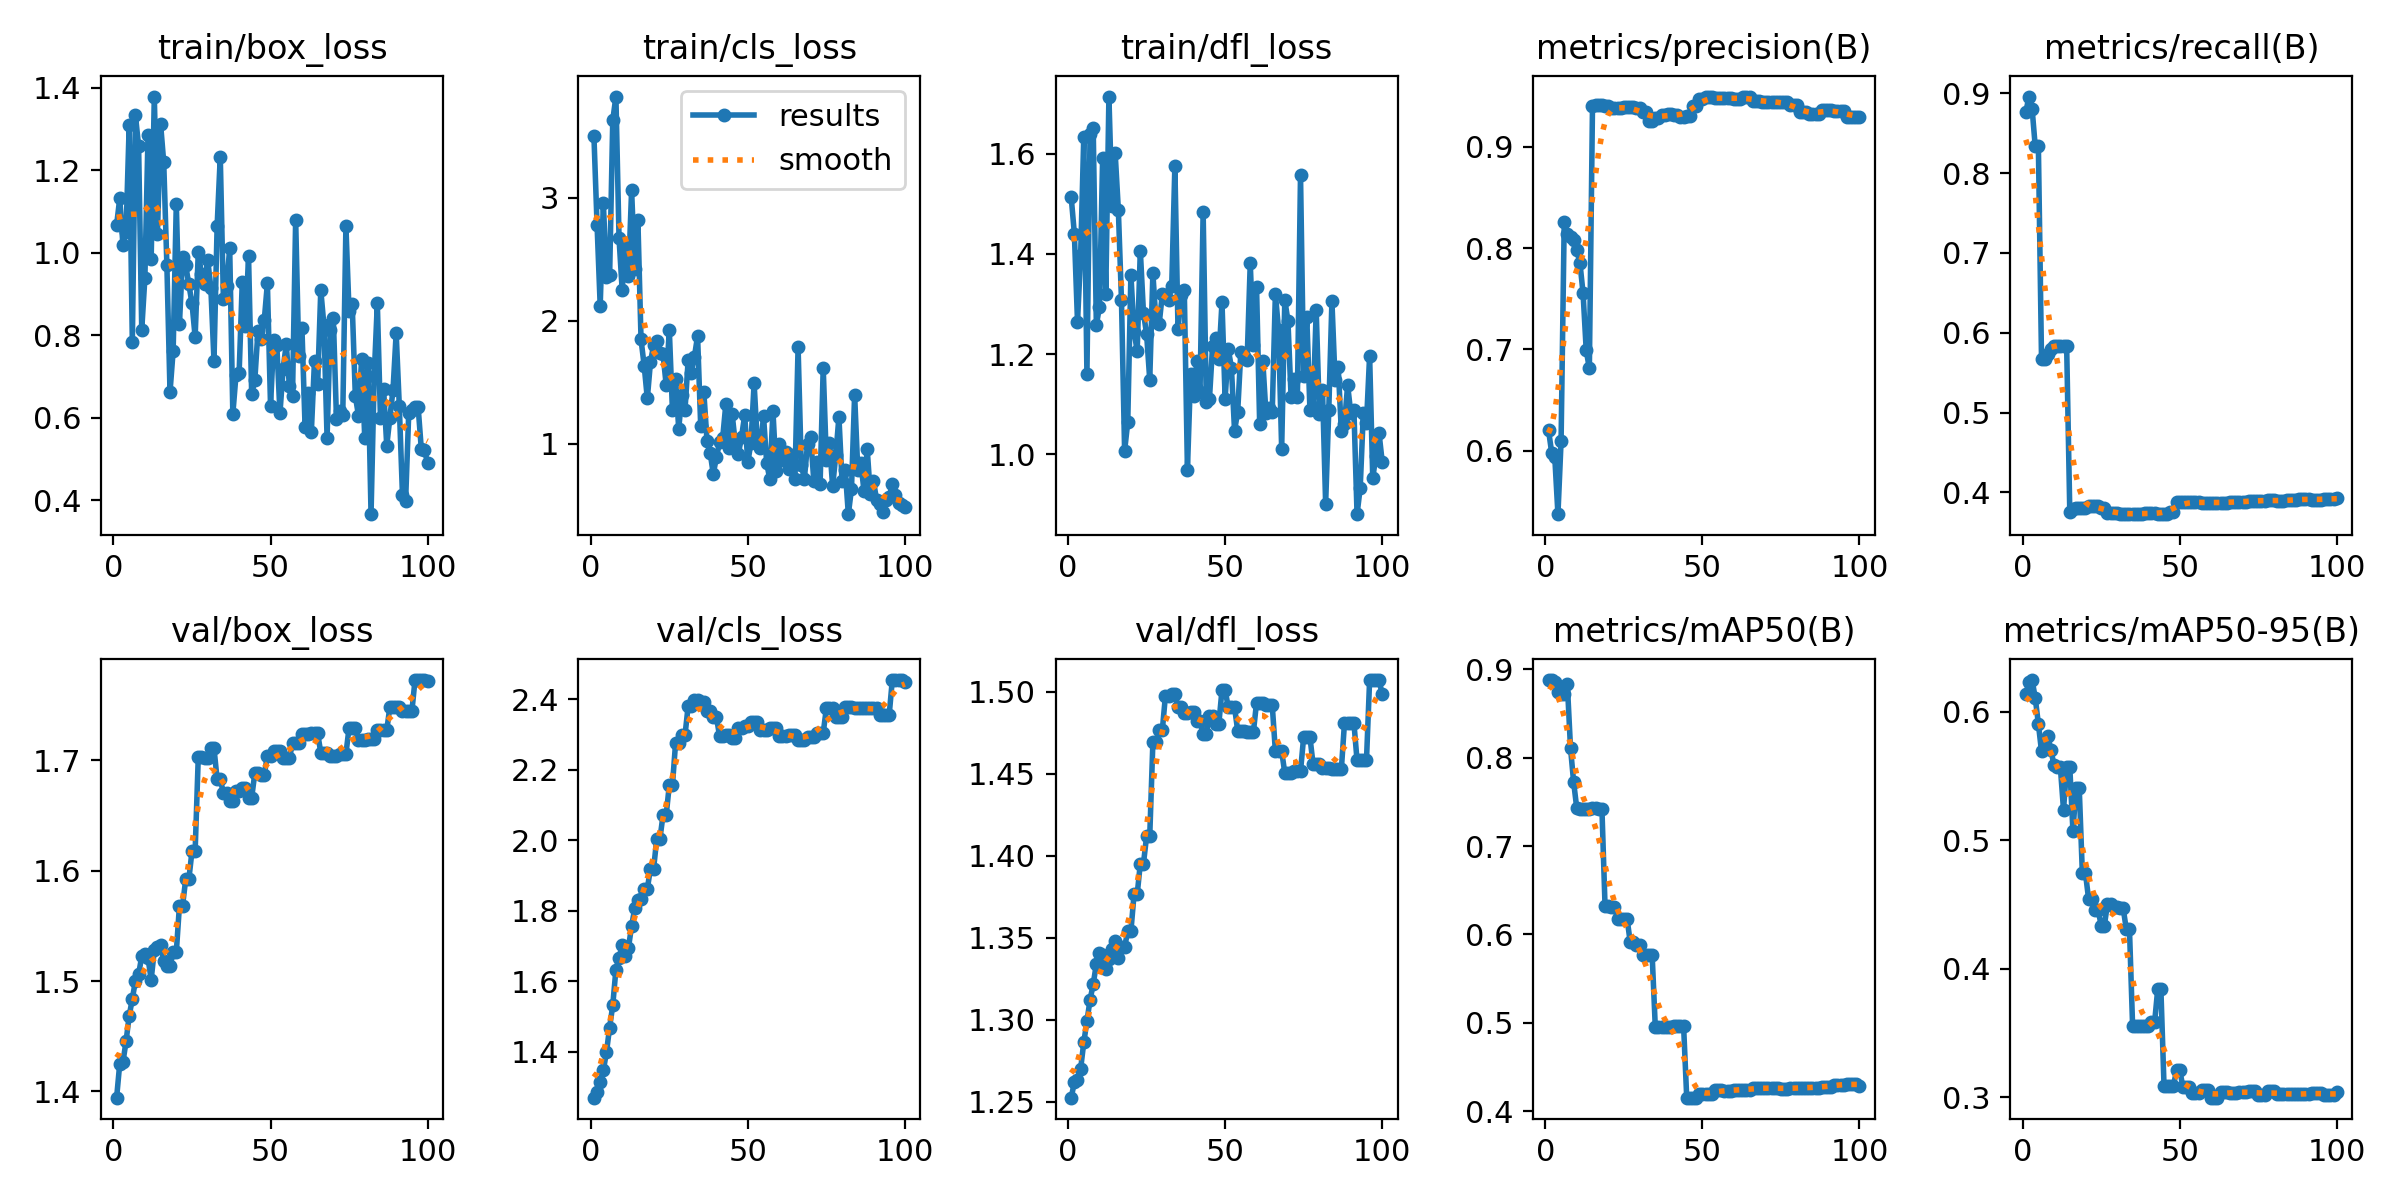

Values plotted in this chart, from the file beside it:
epoch, time, train/box_loss, train/cls_loss, train/dfl_loss, metrics/precision(B), metrics/recall(B), metrics/mAP50(B), metrics/mAP50-95(B), val/box_loss, val/cls_loss, val/dfl_loss, lr/pg0, lr/pg1, lr/pg2
1, 8.408, 1.067, 3.506, 1.513, 0.6203, 0.8762, 0.888, 0.6138, 1.394, 1.27, 1.253, 0, 0, 0
2, 9.468, 1.133, 2.784, 1.441, 0.5982, 0.8959, 0.888, 0.6233, 1.425, 1.285, 1.262, 1.17822e-06, 1.17822e-06, 1.17822e-06
3, 10.06, 1.02, 2.123, 1.265, 0.5933, 0.8808, 0.8863, 0.6249, 1.426, 1.313, 1.263, 2.33288e-06, 2.33288e-06, 2.33288e-06
4, 11, 1.049, 2.959, 1.397, 0.5373, 0.8333, 0.8743, 0.611, 1.445, 1.347, 1.27, 3.46397e-06, 3.46397e-06, 3.46397e-06
5, 11.85, 1.309, 2.36, 1.634, 0.6095, 0.8333, 0.8722, 0.5908, 1.468, 1.399, 1.286, 4.5715e-06, 4.5715e-06, 4.5715e-06
6, 12.6, 0.784, 2.37, 1.161, 0.826, 0.5667, 0.8722, 0.5693, 1.484, 1.468, 1.299, 5.65548e-06, 5.65548e-06, 5.65548e-06
7, 13.37, 1.333, 3.633, 1.64, 0.814, 0.5667, 0.8831, 0.5717, 1.5, 1.532, 1.312, 6.71588e-06, 6.71588e-06, 6.71588e-06
8, 14.1, 1.258, 3.825, 1.651, 0.8112, 0.5733, 0.8111, 0.5813, 1.506, 1.633, 1.322, 7.75273e-06, 7.75273e-06, 7.75273e-06
9, 15.24, 0.8137, 2.671, 1.258, 0.8077, 0.5801, 0.7724, 0.5703, 1.522, 1.666, 1.334, 8.76602e-06, 8.76602e-06, 8.76602e-06
10, 15.95, 0.9392, 2.25, 1.294, 0.7977, 0.5833, 0.7427, 0.5584, 1.525, 1.702, 1.341, 9.75574e-06, 9.75574e-06, 9.75574e-06
11, 16.71, 1.286, 2.614, 1.591, 0.7855, 0.5833, 0.7419, 0.5573, 1.521, 1.672, 1.34, 1.07219e-05, 1.07219e-05, 1.07219e-05
12, 17.51, 0.986, 2.368, 1.319, 0.7556, 0.5833, 0.7417, 0.5568, 1.501, 1.695, 1.331, 1.16645e-05, 1.16645e-05, 1.16645e-05
13, 18.22, 1.379, 3.062, 1.714, 0.6993, 0.5833, 0.7417, 0.524, 1.528, 1.756, 1.337, 1.25835e-05, 1.25835e-05, 1.25835e-05
14, 18.93, 1.046, 2.423, 1.496, 0.6812, 0.5833, 0.7417, 0.5569, 1.53, 1.807, 1.343, 1.3479e-05, 1.3479e-05, 1.3479e-05
15, 19.73, 1.312, 2.817, 1.601, 0.9402, 0.3753, 0.7428, 0.557, 1.533, 1.831, 1.348, 1.43509e-05, 1.43509e-05, 1.43509e-05
16, 20.43, 1.219, 1.849, 1.488, 0.9409, 0.3785, 0.7427, 0.5074, 1.518, 1.833, 1.338, 1.51993e-05, 1.51993e-05, 1.51993e-05
17, 21.19, 0.9707, 1.637, 1.308, 0.941, 0.38, 0.7425, 0.5411, 1.514, 1.862, 1.345, 1.60241e-05, 1.60241e-05, 1.60241e-05
18, 21.89, 0.6623, 1.37, 1.007, 0.941, 0.38, 0.7425, 0.5411, 1.514, 1.862, 1.345, 1.68253e-05, 1.68253e-05, 1.68253e-05
19, 22.65, 0.7626, 1.664, 1.065, 0.94, 0.3804, 0.6317, 0.4743, 1.526, 1.919, 1.354, 1.7603e-05, 1.7603e-05, 1.7603e-05
20, 23.47, 1.119, 1.804, 1.359, 0.94, 0.3804, 0.6317, 0.4743, 1.526, 1.919, 1.354, 1.83571e-05, 1.83571e-05, 1.83571e-05
21, 24.25, 0.8269, 1.836, 1.244, 0.9388, 0.3833, 0.6316, 0.4541, 1.568, 2.003, 1.376, 1.90876e-05, 1.90876e-05, 1.90876e-05
22, 24.94, 0.9891, 1.737, 1.207, 0.9388, 0.3833, 0.6316, 0.4541, 1.568, 2.003, 1.376, 1.97946e-05, 1.97946e-05, 1.97946e-05
23, 25.76, 0.9694, 1.73, 1.407, 0.938, 0.3833, 0.6175, 0.4461, 1.592, 2.071, 1.395, 2.0478e-05, 2.0478e-05, 2.0478e-05
24, 26.42, 0.9232, 1.482, 1.282, 0.938, 0.3833, 0.6175, 0.4461, 1.592, 2.071, 1.395, 2.11379e-05, 2.11379e-05, 2.11379e-05
25, 27.13, 0.8772, 1.929, 1.24, 0.939, 0.3805, 0.6181, 0.4337, 1.618, 2.157, 1.412, 2.17741e-05, 2.17741e-05, 2.17741e-05
26, 27.9, 0.7957, 1.272, 1.149, 0.939, 0.3805, 0.6181, 0.4337, 1.618, 2.157, 1.412, 2.23869e-05, 2.23869e-05, 2.23869e-05
27, 28.6, 1.003, 1.528, 1.361, 0.9392, 0.3744, 0.5917, 0.4504, 1.703, 2.276, 1.469, 2.2976e-05, 2.2976e-05, 2.2976e-05
28, 29.32, 0.9485, 1.122, 1.264, 0.9392, 0.3744, 0.5917, 0.4504, 1.703, 2.276, 1.469, 2.35417e-05, 2.35417e-05, 2.35417e-05
29, 30.03, 0.9249, 1.399, 1.26, 0.9382, 0.3741, 0.5882, 0.4482, 1.702, 2.298, 1.476, 2.40837e-05, 2.40837e-05, 2.40837e-05
30, 30.7, 0.9833, 1.278, 1.319, 0.9382, 0.3741, 0.5882, 0.4482, 1.702, 2.298, 1.476, 2.46022e-05, 2.46022e-05, 2.46022e-05
31, 31.41, 0.9151, 1.68, 1.318, 0.934, 0.3732, 0.5763, 0.4471, 1.711, 2.38, 1.498, 2.50971e-05, 2.50971e-05, 2.50971e-05
32, 32.09, 0.738, 1.577, 1.309, 0.934, 0.3732, 0.5763, 0.4471, 1.711, 2.38, 1.498, 2.55685e-05, 2.55685e-05, 2.55685e-05
33, 32.9, 1.065, 1.71, 1.336, 0.9251, 0.3726, 0.5763, 0.4306, 1.683, 2.396, 1.499, 2.60163e-05, 2.60163e-05, 2.60163e-05
34, 33.61, 1.233, 1.877, 1.575, 0.9251, 0.3726, 0.5763, 0.4306, 1.683, 2.396, 1.499, 2.64405e-05, 2.64405e-05, 2.64405e-05
35, 34.34, 0.887, 1.144, 1.25, 0.9287, 0.3731, 0.4947, 0.3552, 1.67, 2.391, 1.49, 2.68412e-05, 2.68412e-05, 2.68412e-05
36, 35.1, 0.9193, 1.419, 1.317, 0.9287, 0.3731, 0.4947, 0.3552, 1.67, 2.391, 1.49, 2.72183e-05, 2.72183e-05, 2.72183e-05
37, 35.82, 1.011, 1.027, 1.328, 0.931, 0.3734, 0.4949, 0.3555, 1.663, 2.365, 1.487, 2.75718e-05, 2.75718e-05, 2.75718e-05
38, 36.49, 0.609, 0.9295, 0.9695, 0.931, 0.3734, 0.4949, 0.3555, 1.663, 2.365, 1.487, 2.79018e-05, 2.79018e-05, 2.79018e-05
39, 37.31, 0.7033, 0.7553, 1.159, 0.9329, 0.3736, 0.4952, 0.3557, 1.672, 2.35, 1.488, 2.82082e-05, 2.82082e-05, 2.82082e-05
40, 37.99, 0.708, 0.8909, 1.116, 0.9329, 0.3736, 0.4952, 0.3557, 1.672, 2.35, 1.488, 2.84911e-05, 2.84911e-05, 2.84911e-05
41, 38.7, 0.9286, 1.013, 1.186, 0.9311, 0.3735, 0.4969, 0.3583, 1.675, 2.295, 1.482, 2.87504e-05, 2.87504e-05, 2.87504e-05
42, 39.91, 0.8237, 1.051, 1.125, 0.9311, 0.3735, 0.4969, 0.3583, 1.675, 2.295, 1.482, 2.89861e-05, 2.89861e-05, 2.89861e-05
43, 40.6, 0.9911, 1.325, 1.484, 0.9298, 0.3733, 0.4967, 0.3844, 1.666, 2.298, 1.474, 2.91983e-05, 2.91983e-05, 2.91983e-05
44, 41.26, 0.6565, 0.9646, 1.104, 0.9298, 0.3733, 0.4967, 0.3844, 1.666, 2.298, 1.474, 2.93869e-05, 2.93869e-05, 2.93869e-05
45, 41.94, 0.6914, 1.246, 1.11, 0.9307, 0.3733, 0.4152, 0.3089, 1.688, 2.289, 1.485, 2.9552e-05, 2.9552e-05, 2.9552e-05
46, 42.59, 0.811, 1.006, 1.216, 0.9307, 0.3733, 0.4152, 0.3089, 1.688, 2.289, 1.485, 2.96935e-05, 2.96935e-05, 2.96935e-05
47, 43.3, 0.7914, 0.9204, 1.232, 0.9404, 0.3748, 0.4153, 0.3091, 1.687, 2.317, 1.481, 2.98114e-05, 2.98114e-05, 2.98114e-05
48, 43.96, 0.8361, 1.058, 1.19, 0.9404, 0.3748, 0.4153, 0.3091, 1.687, 2.317, 1.481, 2.99058e-05, 2.99058e-05, 2.99058e-05
49, 44.64, 0.9257, 1.233, 1.303, 0.9474, 0.3879, 0.419, 0.321, 1.704, 2.324, 1.501, 2.99766e-05, 2.99766e-05, 2.99766e-05
50, 45.38, 0.6297, 0.8501, 1.111, 0.9474, 0.3879, 0.419, 0.321, 1.704, 2.324, 1.501, 3.00238e-05, 3.00238e-05, 3.00238e-05
51, 46.1, 0.7877, 1.01, 1.21, 0.9492, 0.3874, 0.4194, 0.3082, 1.709, 2.335, 1.49, 3.00475e-05, 3.00475e-05, 3.00475e-05
52, 46.77, 0.7772, 1.494, 1.173, 0.9492, 0.3874, 0.4194, 0.3082, 1.709, 2.335, 1.49, 3.00476e-05, 3.00476e-05, 3.00476e-05
53, 47.44, 0.6106, 1.024, 1.047, 0.9492, 0.3874, 0.4194, 0.3082, 1.709, 2.335, 1.49, 3.00242e-05, 3.00242e-05, 3.00242e-05
54, 48.13, 0.7185, 0.9668, 1.085, 0.948, 0.3877, 0.4235, 0.3029, 1.702, 2.314, 1.476, 2.99772e-05, 2.99772e-05, 2.99772e-05
55, 48.93, 0.7778, 1.225, 1.205, 0.948, 0.3877, 0.4235, 0.3029, 1.702, 2.314, 1.476, 2.99066e-05, 2.99066e-05, 2.99066e-05
56, 49.63, 0.678, 0.8469, 1.196, 0.948, 0.3877, 0.4235, 0.3029, 1.702, 2.314, 1.476, 2.98125e-05, 2.98125e-05, 2.98125e-05
57, 50.32, 0.6535, 0.7123, 1.188, 0.9483, 0.3872, 0.4229, 0.3055, 1.715, 2.318, 1.475, 2.96948e-05, 2.96948e-05, 2.96948e-05
58, 51, 1.08, 1.267, 1.382, 0.9483, 0.3872, 0.4229, 0.3055, 1.715, 2.318, 1.475, 2.95535e-05, 2.95535e-05, 2.95535e-05
59, 51.68, 0.7502, 0.7763, 1.219, 0.9483, 0.3872, 0.4229, 0.3055, 1.715, 2.318, 1.475, 2.93887e-05, 2.93887e-05, 2.93887e-05
60, 52.4, 0.8169, 0.998, 1.334, 0.9473, 0.3871, 0.4244, 0.2997, 1.724, 2.296, 1.493, 2.92003e-05, 2.92003e-05, 2.92003e-05
... 40 more rows
